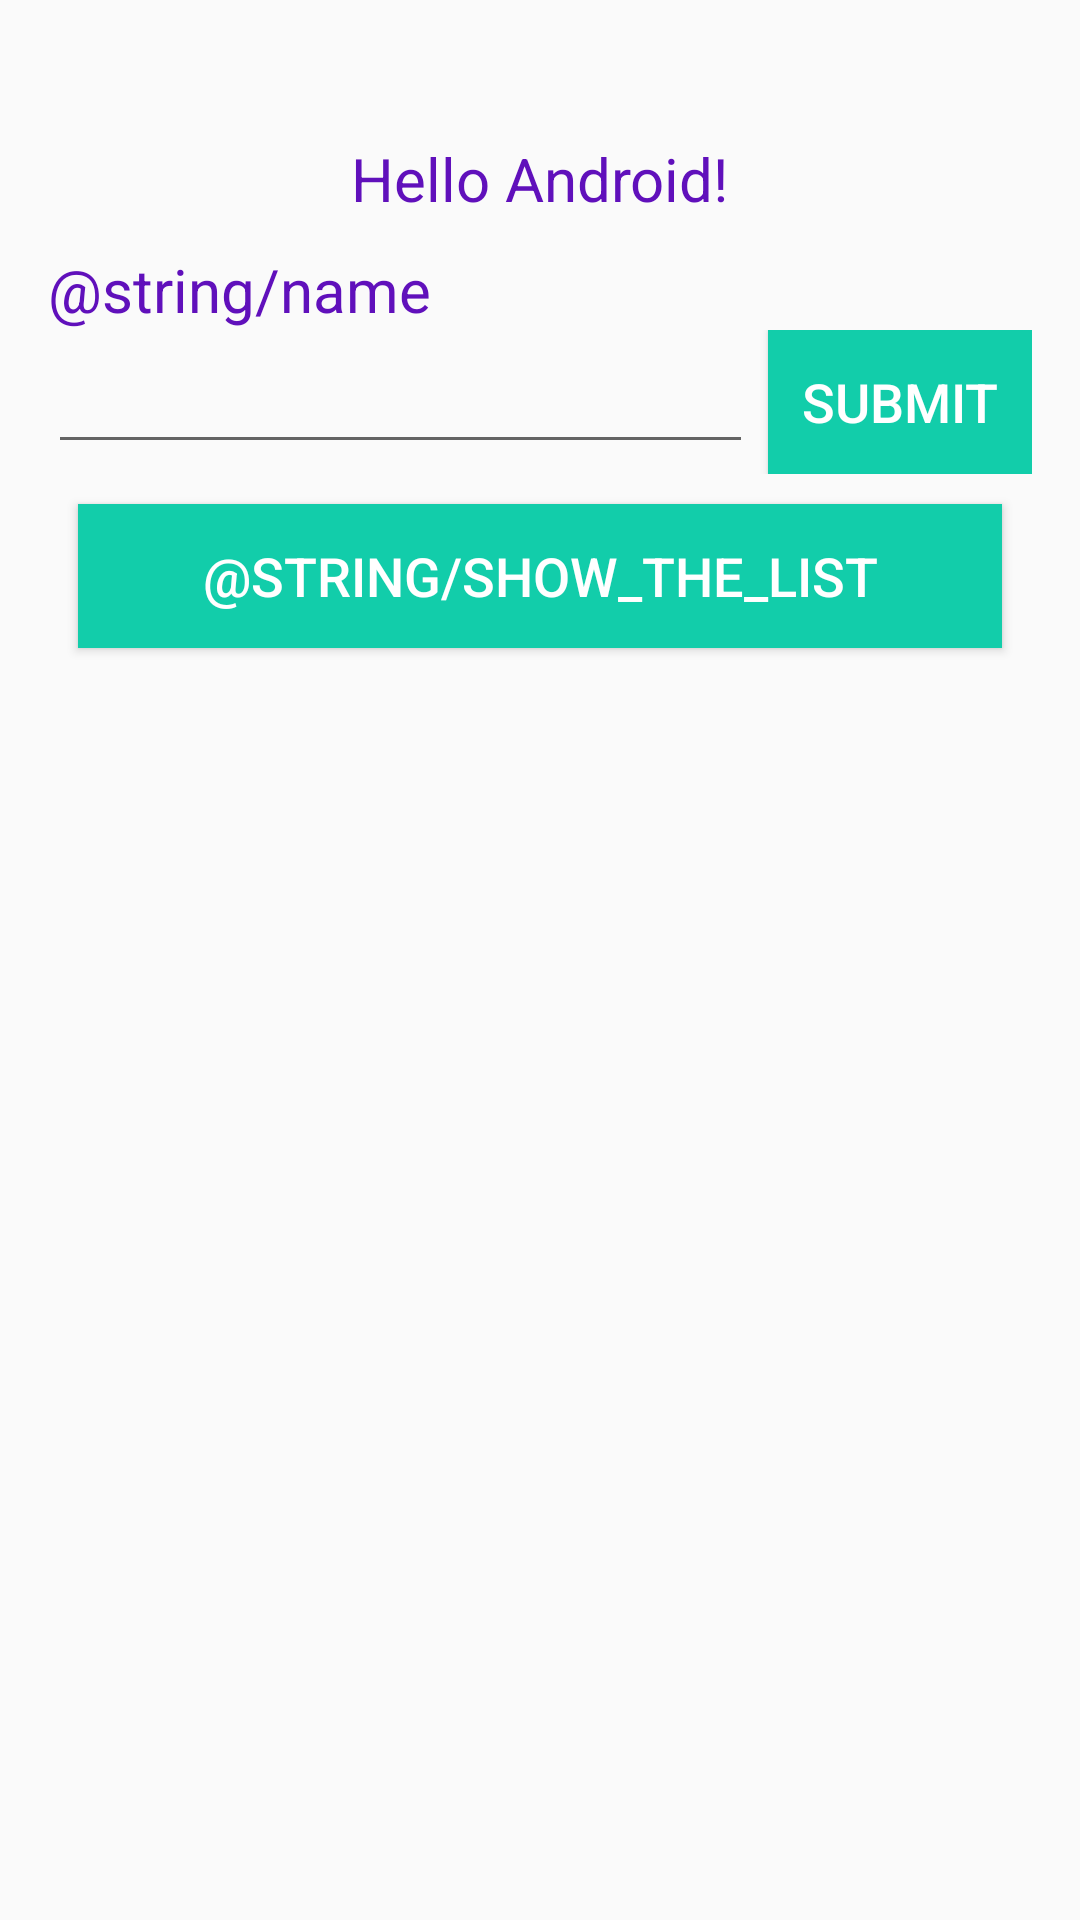

Reconstruct the res/layout file that produces this screen, plus the resources it refers to.
<!-- AndroidManifest.xml: application theme AppTheme -->
<!-- res/layout/layout_activity_main.xml -->
<LinearLayout xmlns:android="http://schemas.android.com/apk/res/android"
    xmlns:tools="http://schemas.android.com/tools"
    android:layout_width="match_parent"
    android:layout_height="match_parent"
    android:orientation="vertical"
    android:paddingBottom="@dimen/activity_vertical_margin"
    android:paddingLeft="@dimen/activity_horizontal_margin"
    android:paddingRight="@dimen/activity_horizontal_margin"
    android:paddingTop="@dimen/activity_vertical_margin"
    tools:context=".MainActivity">

    <TextView
        android:id="@+id/hello_text"
        android:layout_width="wrap_content"
        android:layout_height="wrap_content"
        android:layout_gravity="center_horizontal"
        android:layout_marginBottom="10dp"
        android:layout_marginTop="30dp"
        android:text="@string/hello_android"
        android:textAppearance="@style/CoolTextBoxes" />

    <TextView
        android:layout_width="wrap_content"
        android:layout_height="wrap_content"
        android:layout_gravity="center_vertical"
        android:text="@string/name"
        android:textAppearance="@style/CoolTextBoxes" />

    <LinearLayout
        android:layout_width="match_parent"
        android:layout_height="wrap_content"
        android:orientation="horizontal">

        <EditText
            android:id="@+id/name_box"
            android:layout_width="0dp"
            android:layout_height="wrap_content"
            android:layout_gravity="center_vertical"
            android:layout_weight="1" />

        <Button
            android:id="@+id/submit_button"
            style="@style/CoolButtons"
            android:layout_width="wrap_content"
            android:layout_height="wrap_content"
            android:layout_gravity="center_vertical"
            android:layout_marginLeft="@dimen/button_left_margin"
            android:text="@string/submit" />
    </LinearLayout>

    <Button
        android:id="@+id/todo_list_button"
        style="@style/CoolButtons"
        android:layout_width="match_parent"
        android:layout_height="wrap_content"
        android:layout_gravity="bottom"
        android:layout_margin="10dp"
        android:text="@string/show_the_list" />
</LinearLayout>
<!-- resources referenced by this layout -->
<resources>
  <dimen name="activity_horizontal_margin">16dp</dimen>
  <dimen name="activity_vertical_margin">16dp</dimen>
  <dimen name="button_left_margin">5dp</dimen>
  <string name="hello_android">Hello Android!</string>
  <string name="submit">Submit</string>
  <style name="CoolButtons">
          <item name="android:textSize">18sp</item>
          <item name="android:textColor">#fff</item>
          <item name="android:background">#12CDAA</item>
          <item name="android:padding">5dp</item>
      </style>
  <style name="CoolTextBoxes">
          <item name="android:textSize">20sp</item>
          <item name="android:textColor">#6010BB</item>
      </style>
  <style name="AppTheme" parent="Theme.AppCompat.Light.DarkActionBar">
          <item name="android:windowEnterAnimation">@anim/abc_grow_fade_in_from_bottom</item>
          <item name="android:windowExitAnimation">@anim/abc_shrink_fade_out_from_bottom</item>
      </style>
</resources>
